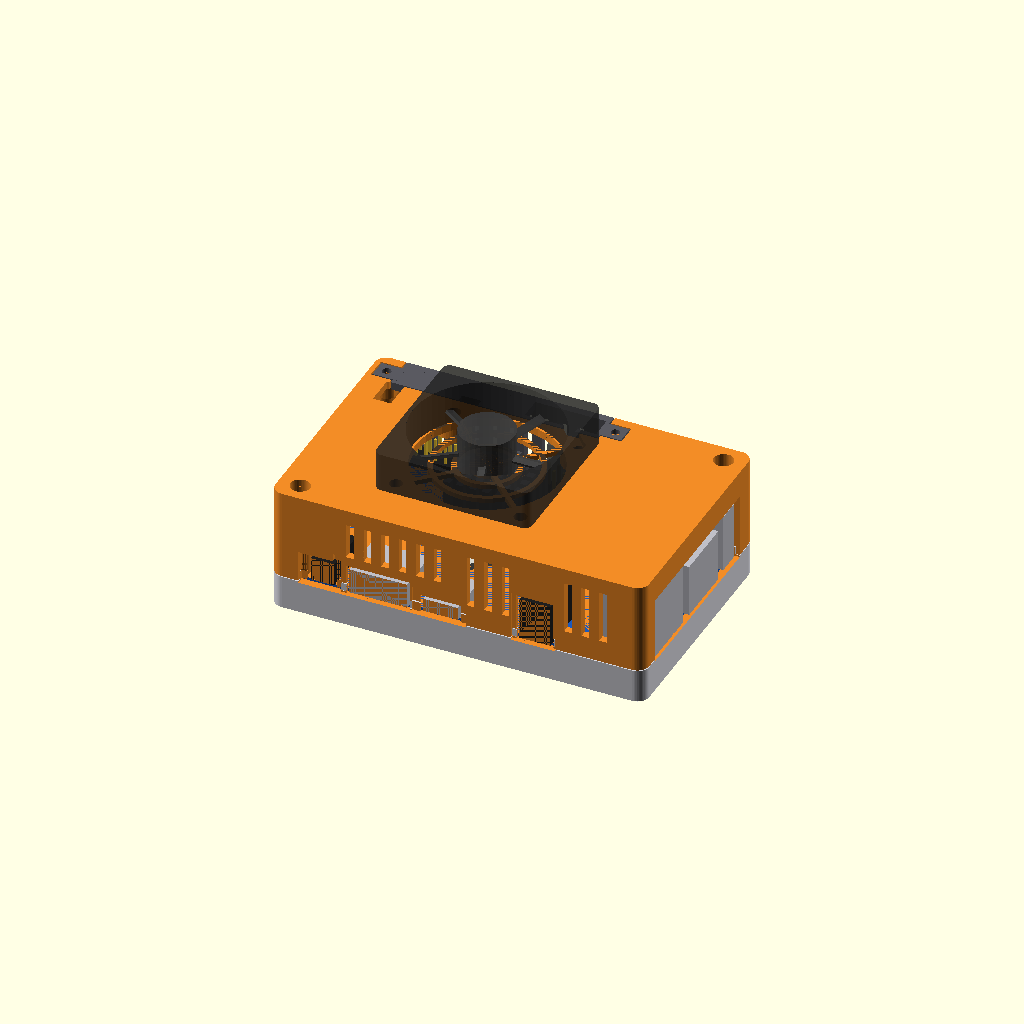
Cell 1: the model at its default parameters.
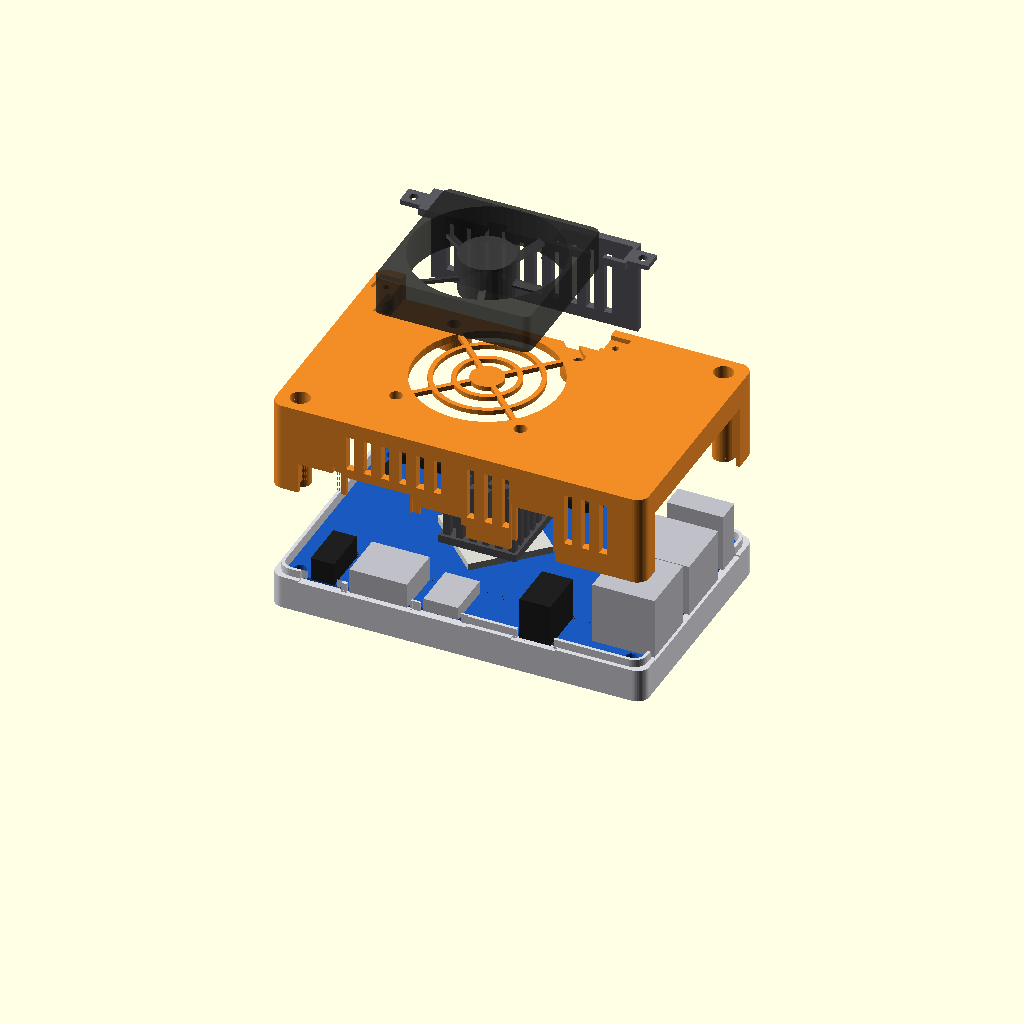
Cell 2: PART = "exploded" (everything else at default).
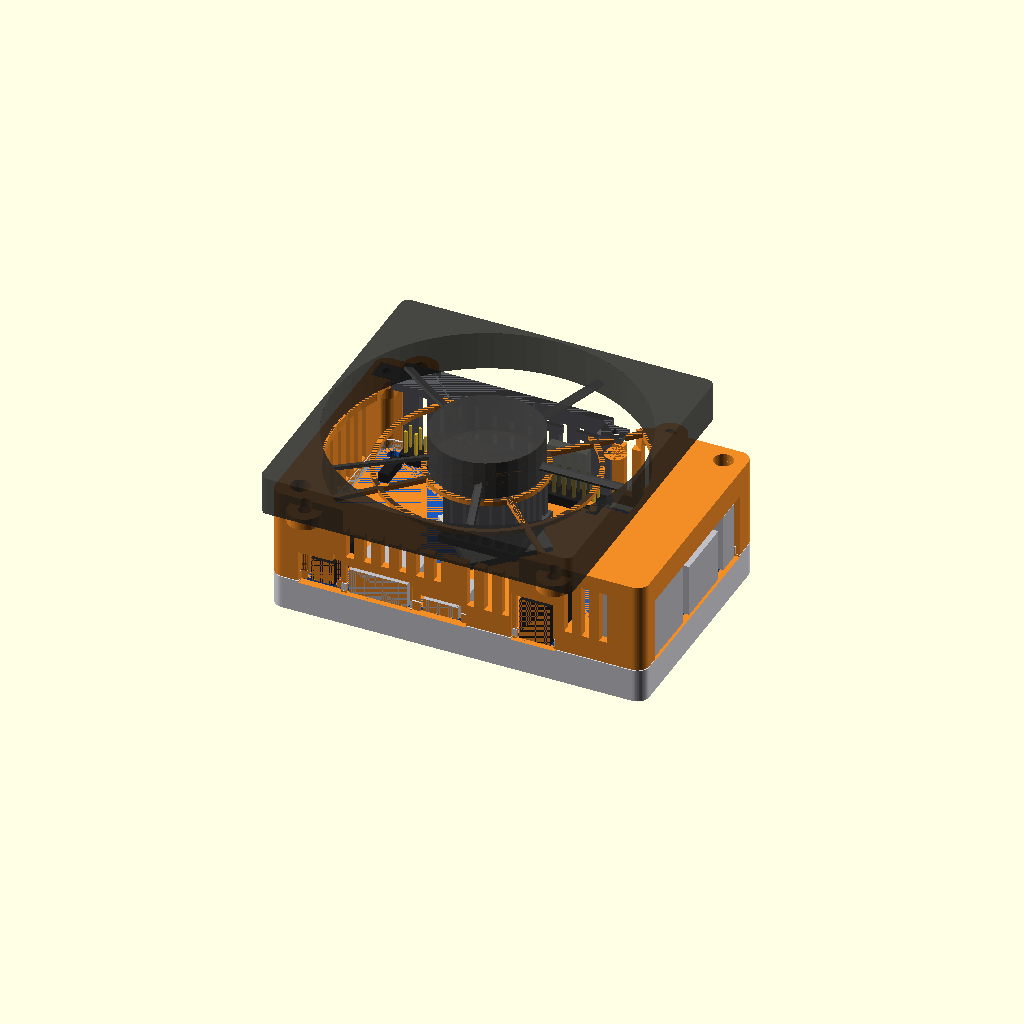
Cell 3: FAN_SIZE = 80 (everything else at default).
All cells are drawn from one camera (rotation 55°, 0°, 25°, orthographic, colour scheme Cornfield), so only the parameter changes between them.
OpenSCAD source file hardware/case/case_40.scad:
// =============================================================================
//  Корпус Orange Pi 4 с вентилятором 40×40 (5 В, 4010 или 4007) на крышке
// =============================================================================
//  Основание общее с case_30.scad — печатается одно и то же.
//  PART: "assembly" — сборка с платой; "exploded" — разнесённый вид;
//        "base" / "lid" — детали в положении для печати; "cut" — разрез;
//        "template" — шаблон для проверки размеров по плате (печать ~10 мин).
//  Экспорт из командной строки:
//    openscad -o stl/case_base.stl  -D 'PART="base"' case_40.scad
//    openscad -o stl/case40_lid.stl -D 'PART="lid"'  case_40.scad
// =============================================================================
include <opi4_board.scad>
include <opi4_case_lib.scad>
OPI4_STANDALONE = false;

PART = "assembly";   // [assembly, exploded, base, lid, cut, template]

FAN_SIZE = 40;
// Вентилятор сдвинут на 4,5 мм от SoC к передней кромке, чтобы его рамка не
// заходила на проём гребёнки 40 pin. Радиатор 20×20 при этом целиком под ним.
FAN_CX = SOC_X;
FAN_CY = SOC_Y - 4.5;

$fn = 48;
opi4_case(PART, FAN_SIZE, FAN_CX, FAN_CY);
Parameter table extracted from the source (name, type, default, range or options):
OPI4_STANDALONE: bool, default false
PART: string, default "assembly", options "assembly", "exploded", "base", "lid", "cut", "template"
FAN_SIZE: number, default 40
